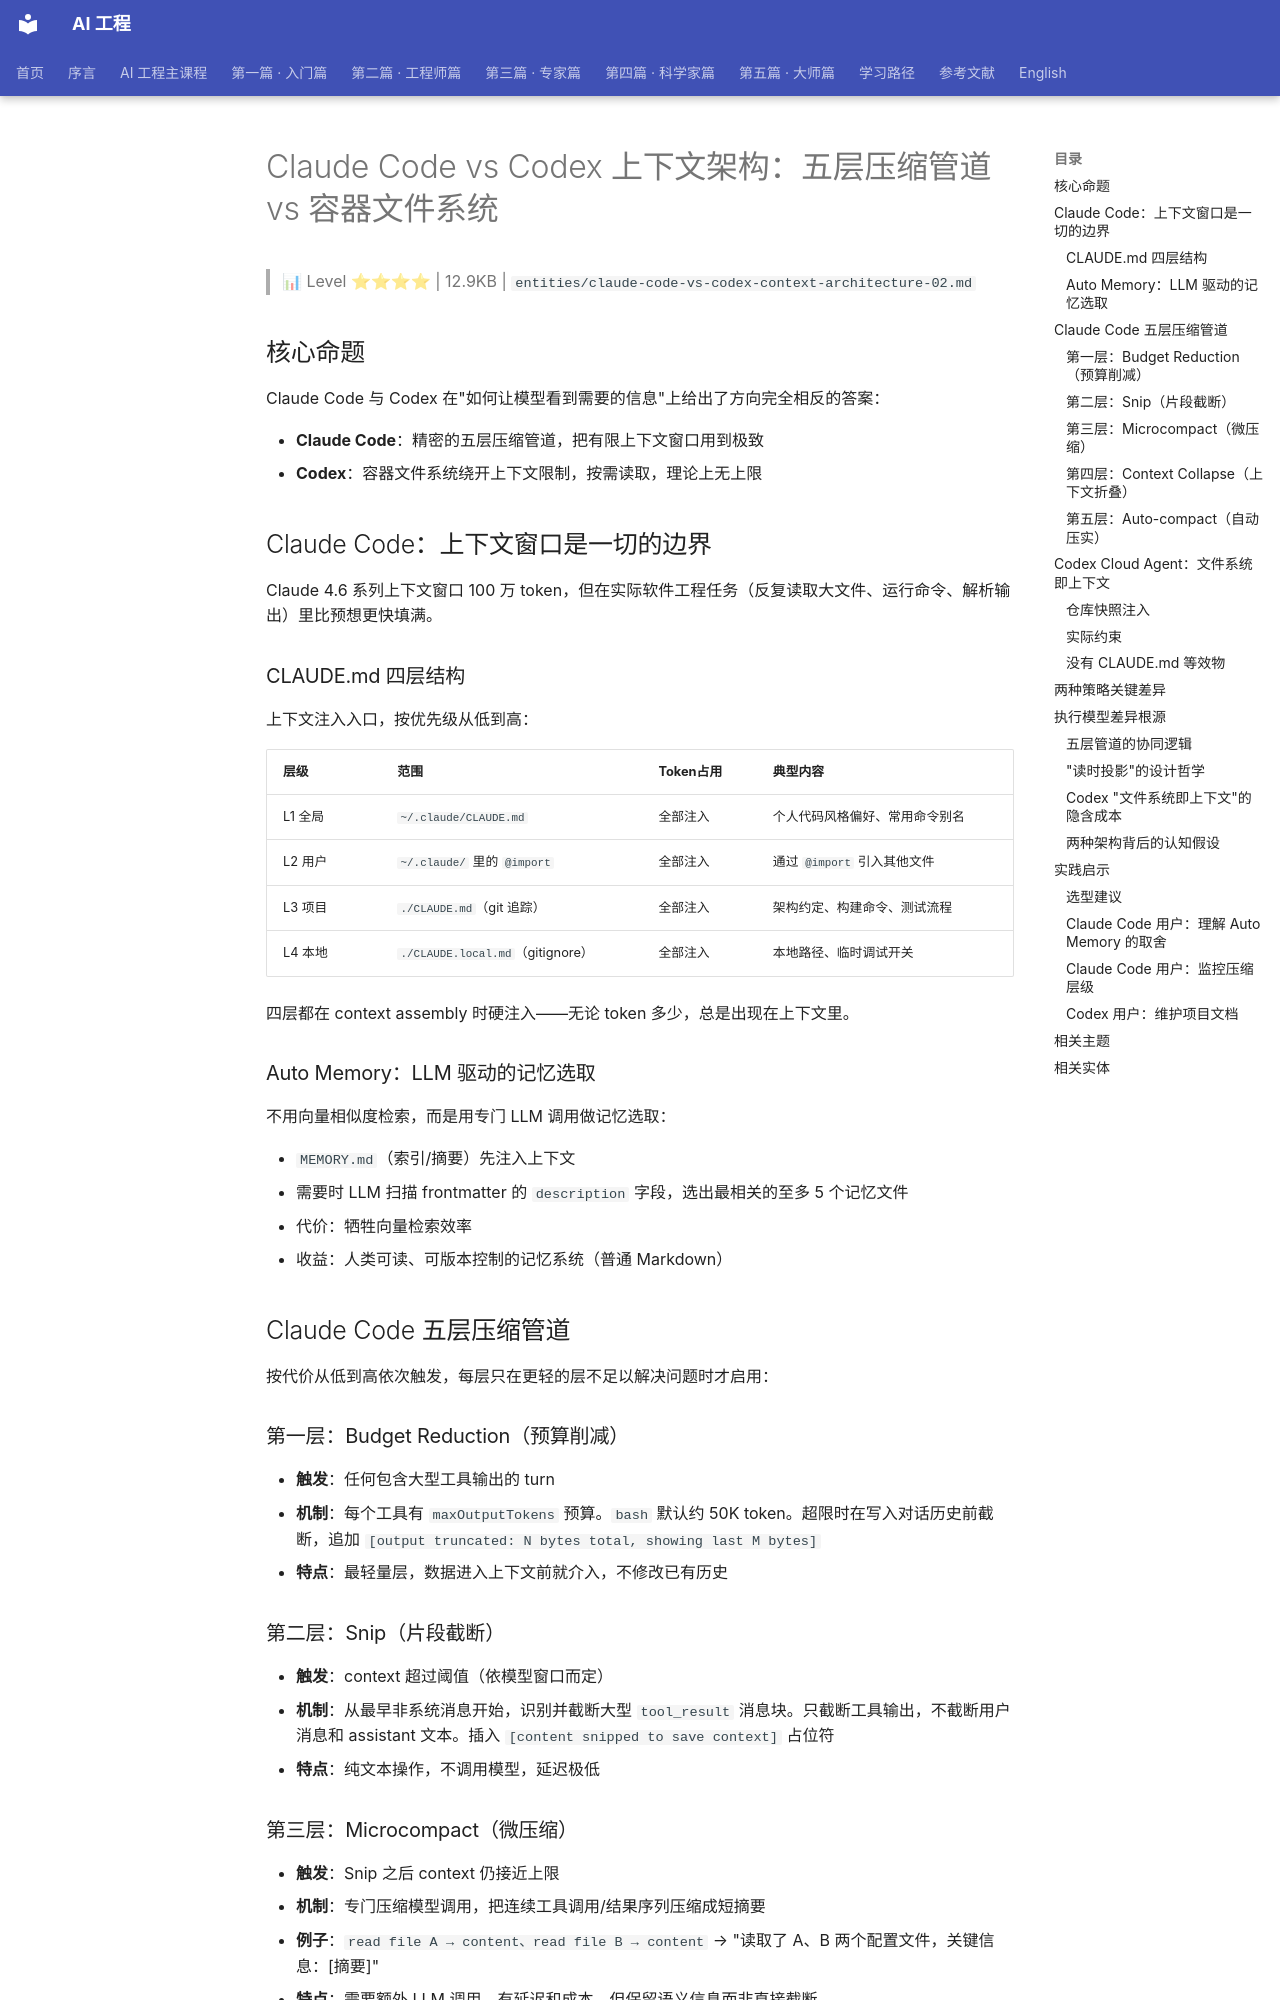

repository: QianJinGuo/wiki-book · page: ch01/461-claude-code-vs-codex-vs.html · generator: mkdocs

# Claude Code vs Codex 上下文架构：五层压缩管道 vs 容器文件系统

> 📊 Level ⭐⭐⭐⭐ | 12.9KB | `entities/claude-code-vs-codex-context-architecture-02.md`

## 核心命题
Claude Code 与 Codex 在"如何让模型看到需要的信息"上给出了方向完全相反的答案：

- **Claude Code**：精密的五层压缩管道，把有限上下文窗口用到极致
- **Codex**：容器文件系统绕开上下文限制，按需读取，理论上无上限

## Claude Code：上下文窗口是一切的边界
Claude 4.6 系列上下文窗口 100 万 token，但在实际软件工程任务（反复读取大文件、运行命令、解析输出）里比预想更快填满。

### CLAUDE.md 四层结构
上下文注入入口，按优先级从低到高：

| 层级 | 范围 | Token占用 | 典型内容 |
|------|------|---------|---------|
| L1 全局 | `~/.claude/CLAUDE.md` | 全部注入 | 个人代码风格偏好、常用命令别名 |
| L2 用户 | `~/.claude/` 里的 `@import` | 全部注入 | 通过 `@import` 引入其他文件 |
| L3 项目 | `./CLAUDE.md`（git 追踪） | 全部注入 | 架构约定、构建命令、测试流程 |
| L4 本地 | `./CLAUDE.local.md`（gitignore） | 全部注入 | 本地路径、临时调试开关 |

四层都在 context assembly 时硬注入——无论 token 多少，总是出现在上下文里。

### Auto Memory：LLM 驱动的记忆选取
不用向量相似度检索，而是用专门 LLM 调用做记忆选取：

- `MEMORY.md`（索引/摘要）先注入上下文
- 需要时 LLM 扫描 frontmatter 的 `description` 字段，选出最相关的至多 5 个记忆文件
- 代价：牺牲向量检索效率
- 收益：人类可读、可版本控制的记忆系统（普通 Markdown）

## Claude Code 五层压缩管道
按代价从低到高依次触发，每层只在更轻的层不足以解决问题时才启用：

### 第一层：Budget Reduction（预算削减）
- **触发**：任何包含大型工具输出的 turn
- **机制**：每个工具有 `maxOutputTokens` 预算。`bash` 默认约 50K token。超限时在写入对话历史前截断，追加 `[output truncated: N bytes total, showing last M bytes]`
- **特点**：最轻量层，数据进入上下文前就介入，不修改已有历史

### 第二层：Snip（片段截断）
- **触发**：context 超过阈值（依模型窗口而定）
- **机制**：从最早非系统消息开始，识别并截断大型 `tool_result` 消息块。只截断工具输出，不截断用户消息和 assistant 文本。插入 `[content snipped to save context]` 占位符
- **特点**：纯文本操作，不调用模型，延迟极低

### 第三层：Microcompact（微压缩）
- **触发**：Snip 之后 context 仍接近上限
- **机制**：专门压缩模型调用，把连续工具调用/结果序列压缩成短摘要
- **例子**：`read file A → content、read file B → content` → "读取了 A、B 两个配置文件，关键信息：[摘要]"
- **特点**：需要额外 LLM 调用，有延迟和成本，但保留语义信息而非直接截断
